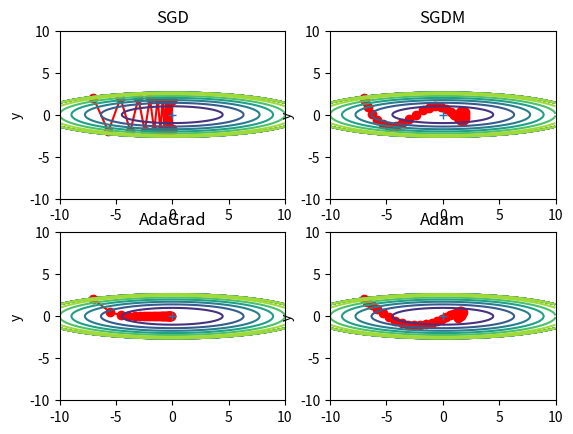

This chart was generated by the following Python code:
#!/usr/bin/env python3
# -*- coding: utf-8 -*-
"""
Created on Thu Aug 22 16:16:54 2019

@author: ubuntu
"""
import numpy as np
import matplotlib.pyplot as plt
from collections import OrderedDict

# %% 正则化
class no_regularization():
    """无正则化"""
    def __init__(self, weight_decay=0.1):
        pass
    
    def __call__(self, w):
        return 0
    
    def gradient(self, w):
        return 0        


class l1_regularization():
    """l1正则化"""
    def __init__(self, weight_decay=0.1):
        self.weight_decay = weight_decay
        
    def __call__(self, w):
        return self.weight_decay * np.linalg.norm(w, 1)
    
    def gradient(self, w):
        return self.weight_decay * np.sign(w)


class l2_regularization():
    """l2正则化"""
    def __init__(self, weight_decay=0.1):
        self.weight_decay = weight_decay
        
    def __call__(self, w):
        return self.weight_decay * 0.5 * np.dot(w, w.T)
    
    def gradient(self, w):
        return self.weight_decay * w   # 对原函数直接对w求导    
    

# %% 优化器(用于更新权重): 优化器的核心是求函数loss(w)的极值，通过动态调整w的值(沿着梯度方向每次调整一点点)来求得loss的最小值。
class Optimizer():
    """优化器基类："""
    regularization_dict = {'l1': l1_regularization,
                           'l2': l2_regularization,
                           'no': no_regularization}
    
    def __init__(self, weight_decay=0.1, regularization_type='l2'):
        self.regularization_type = regularization_type 
        self.weight_decay = weight_decay
        
        if self.regularization_type is None or self.regularization_type == 'no':
            self.regularization = self.regularization_dict['no']()
        else:
            self.regularization = self.regularization_dict[regularization_type]()
        
    def update(self):
        raise NotImplementedError()


class SGD(Optimizer):
    """普通SGD梯度下降算法"""
    def __init__(self, lr=0.001, 
                 weight_decay=0.1, regularization_type='l2'):
        super().__init__(weight_decay=weight_decay, regularization_type=regularization_type)
        self.lr = lr
    
    def update(self, w, grad):
        grad += self.regularization.gradient(w)   # 梯度grad = grad + re' = grad + 
        w -= self.lr * grad
        return w


class SGDM(Optimizer):
    """SGDM梯度下降算法-带动量M的SGD算法"""
    def __init__(self, lr, momentum=0.9,
                 weight_decay=0.1, regularization_type='l2'):
        super().__init__(weight_decay=weight_decay, regularization_type=regularization_type)
        self.lr = lr
        self.momentum = momentum
        self.tmp_w = None
    
    def update(self, w, grad):
        grad += self.regularization.gradient(w)  # 默认增加l2正则化
        
        if self.tmp_w is None:
            self.tmp_w = np.zeros_like(w)
        self.tmp_w = self.momentum * self.tmp_w + (1 - self.momentum) * grad  # 计算更新m
        w -= self.lr * self.tmp_w
        return w


class AdaGrad():
    """自适应梯度调节："""
    def __init__(self, lr=0.01):
        self.lr = lr
        self.G = None # Sum of squares of the gradients
        self.eps = 1e-8

    def update(self, w, grad):
        # If not initialized
        if self.G is None:
            self.G = np.zeros(np.shape(w))
        # Add the square of the gradient of the loss function at w
        self.G += np.power(grad, 2)
        # Adaptive gradient with higher learning rate for sparse data
        return w - self.lr * grad / np.sqrt(self.G + self.eps)


class RMSprop():
    """"""
    def __init__(self, lr=0.01, rho=0.9):
        self.lr = lr
        self.Eg = None # Running average of the square gradients at w
        self.eps = 1e-8
        self.rho = rho

    def update(self, w, grad):
        # If not initialized
        if self.Eg is None:
            self.Eg = np.zeros(np.shape(grad))

        self.Eg = self.rho * self.Eg + (1 - self.rho) * np.power(grad, 2)

        # Divide the learning rate for a weight by a running average of the magnitudes of recent
        # gradients for that weight
        return w - self.lr *  grad / np.sqrt(self.Eg + self.eps)


class Adam():
    """Adam优化器：对梯度的一阶矩估计(梯度的均值)和二阶距估计(梯度的未中心化方差)进行综合考虑来更新步长。
    他是基于AdaGrad和RMSprop进行优化的产物。
    Args:
        lr：学习率
        b1/b2: 矩估计的指数衰减率 
    """
    def __init__(self, lr=0.001, b1=0.9, b2=0.999):
        self.lr = lr
        self.eps = 1e-8
        self.m = None  # 梯度的一阶矩
        self.v = None  # 梯度的二阶距
        self.b1 = b1
        self.b2 = b2
    
    def update(self, w, grad):
        if self.m is None:
            self.m = np.zeros(w.shape)  # 初始化一阶矩为0
            self.v = np.zeros(w.shape)  # 初始化二阶距为0
        self.m = self.b1 * self.m + (1 - self.b1) * grad               # 一阶矩迭代更新mt = b1*mt-1 + (1-b1)*g
        self.v = self.b2 * self.v + (1 - self.b2) * np.power(grad, 2)  # 二阶距迭代更新vt = b2*bt-1 + (1-b2)*g^2
        
        m_hat = self.m / (1 - self.b1)    # 计算偏置修正一阶矩mt' = mt/(1-b1)
        v_hat = self.v / (1 - self.b2)    # 计算偏置修正二阶距vt' = vt/(1-b2)
        self.w_update = self.lr * m_hat / (np.sqrt(v_hat) + self.eps)  # 更新参数w = w - lr*mt'/(sqrt(vt') + eps)
        w -= self.w_update
        return w


class NM():
    """NM=NewtonMethod牛顿法: 参数更新公式变为x_k+1 = x_k - Hk(-1) * grad, 其中Hk(-1)代表海森矩阵的逆矩阵
    参考：https://blog.csdn.net/golden1314521/article/details/46225289，https://www.cnblogs.com/shixiangwan/p/7532830.html
    """
    def __init__(self):
        pass
    def update(self):
        pass
    
    
class BFGS():
    """BFGS拟牛顿法: """
    def __init__(self):
        pass
    def update(self):
        pass
    
    


    
# %% 对优化器进行测试
def test_optimizer():
    """采用二元函数测试优化器算法"""
    def f(x, y):    # 目标：求解一个函数的极小值，等价于在参数x,y变化情况下得到min f
        return x**2 / 20.0 + y**2

    def df(x, y):
        return x / 10.0, 2.0*y

    optimizers = OrderedDict()
    optimizers["SGD"] = SGD(lr=0.95)
    optimizers["SGDM"] = SGDM(lr=0.95, momentum=0.9)
    optimizers["AdaGrad"] = AdaGrad(lr=1.5)
    optimizers["Adam"] = Adam(lr=0.3)
    
    idx = 1
    for key in optimizers:
        optimizer = optimizers[key]
        x_hist = []
        y_hist = []
        params = np.array([-7.0, 2.0])  # 指定一个初始x,y参数位置 
        grads = np.ones((2,))       # 指定初始梯度
        for i in range(30):
            x_hist.append(params[0])
            y_hist.append(params[1])
            grads[0], grads[1] = df(params[0], params[1])
            params = optimizer.update(params, grads)
        
        x = np.arange(-10, 10, 0.01)
        y = np.arange(-5, 5, 0.01)
        X, Y = np.meshgrid(x, y) 
        Z = f(X, Y)
        
        # for simple contour line  
        mask = Z > 7
        Z[mask] = 0

        plt.subplot(2, 2, idx)
        idx += 1
        plt.plot(x_hist, y_hist, 'o-', color="red") # 绘制所有x,y点
        plt.contour(X, Y, Z)  # 绘制原函数的等高线
        plt.ylim(-10, 10)
        plt.xlim(-10, 10)
        plt.plot(0, 0, '+')
        plt.title(key)
#        plt.xlabel("x")
        plt.ylabel("y")
        
    plt.show()
    

def get_min_value():
    """求解一个一元函数的极值"""
    def fn(x):
        return (x-1)**2 - 1
    def df(x):
        return 2*(x-1)
    optimizer = SGD(lr=0.1)
    params = -10
    grads = 1
    x_hist = []
    n_epochs = 100
    for _ in range(n_epochs):
        grads = df(params)
        params = optimizer.update(params, grads)
        x_hist.append(params)
    min_value = fn(x_hist[-1])
    
    print("min fn: %f, x value: %f"%(min_value, x_hist[-1]))
    
    

if __name__ == "__main__":
    """尝试直接用optimizer做无约束极值问题"""
    id = 'all'
    
    if id == 'all':
        test_optimizer()
        
    if id == 'min':
        get_min_value()
